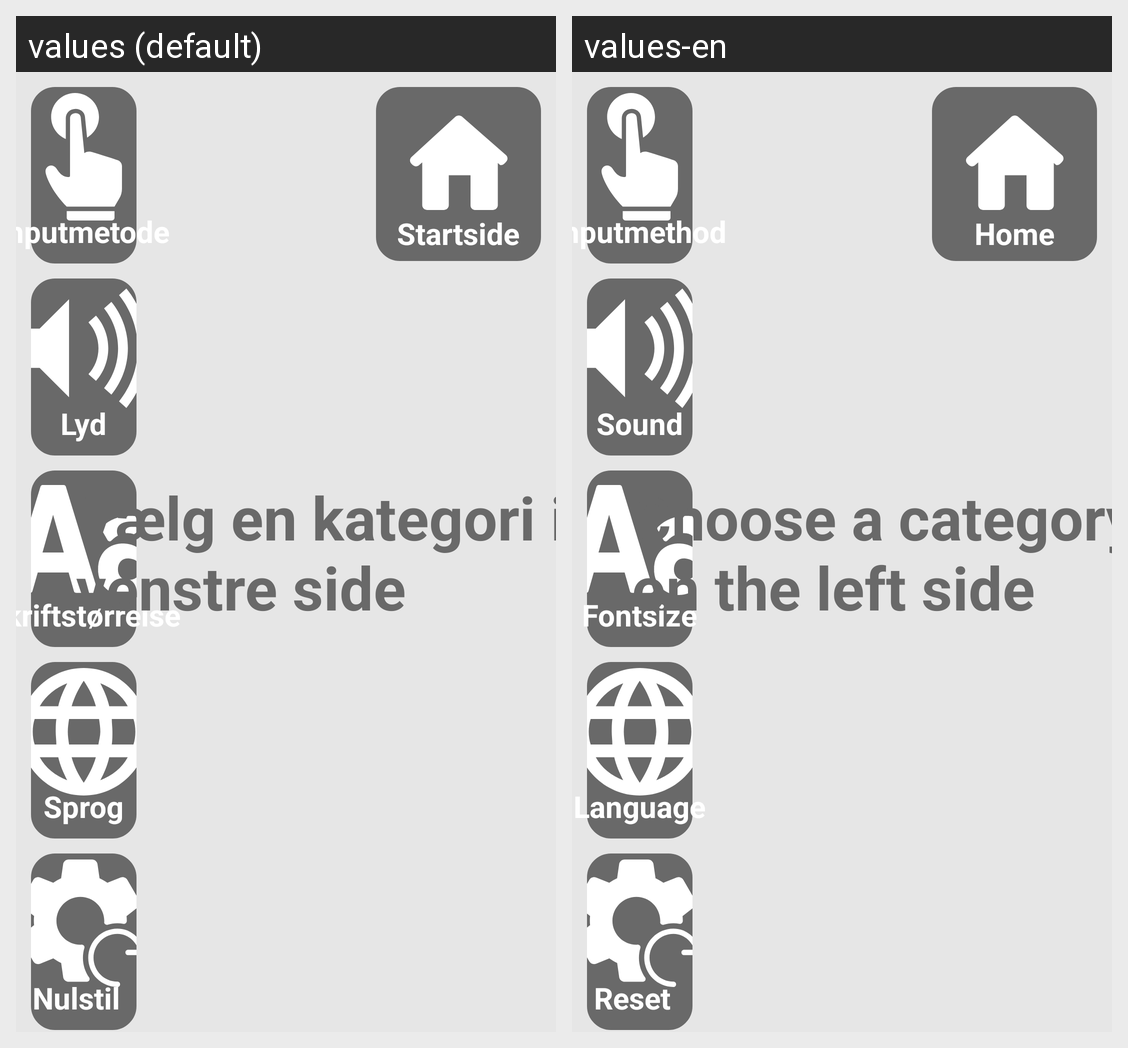

Strings drawn on this Android screen and how each of the app's shown locales translates them:
Android screen res/layout/settings_activity.xml rendered under 2 locales, left to right: values (default), values-en. Device: Nexus 5 (rendered at 1080×1920; each locale shown at half size, 540×960, under a caption strip naming it); theme MyTheme.
Strings drawn on this screen, with the default value and each locale's value (text and hints the layout hard-codes, and strings that could not be matched under every locale, appear in the picture but are not listed):

startside
  values: Startside
  values-en: Home

inputmetode
  values: Inputmetode
  values-en: Inputmethod

lyd
  values: Lyd
  values-en: Sound

sprog
  values: Sprog
  values-en: Language

gendan
  values: Nulstil
  values-en: Reset

CategoryView
  values: Vælg en kategori i venstre side
  values-en: Choose a category on the left side
